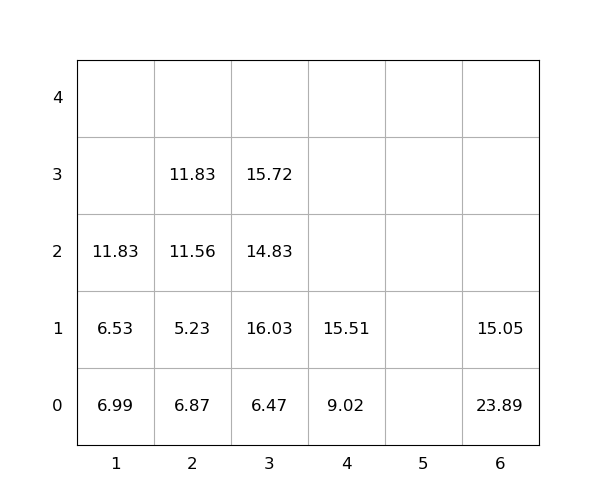

Values plotted in this chart, from the file beside it:
idx, loc_x, loc_y, loc_z, weight, group, score, seq, reloc, size(ft)
1, 2, 0, 0, 6.87, 0, 6.87, 0, 1.0, 20
2, 6, 0, 0, 23.89, 0, 23.89, 0, 1.0, 20
3, 6, 0, 1, 15.05, 0, 15.05, 0, 1.0, 20
4, 3, 0, 0, 6.47, 0, 6.47, 1, 0, 20
5, 2, 0, 1, 5.23, 0, 5.23, 2, 1.0, 20
6, 3, 0, 1, 16.03, 0, 16.03, 3, 1.0, 20
7, 1, 0, 0, 6.99, 0, 6.99, 4, 1.0, 20
8, 3, 0, 2, 14.83, 0, 14.83, 5, 1.0, 20
9, 4, 0, 0, 9.02, 0, 9.02, 6, 0, 20
10, 3, 0, 3, 15.72, 0, 15.72, 7, 1.0, 20
11, 2, 0, 2, 11.56, 0, 11.56, 8, 1.0, 20
12, 1, 0, 1, 6.53, 0, 6.53, 9, 1.0, 20
13, 4, 0, 1, 15.51, 0, 15.51, 10, 0, 20
14, 1, 0, 2, 11.83, 0, 11.83, 11, 1.0, 20
15, 2, 0, 3, 11.83, 0, 11.83, 12, 1.0, 20
